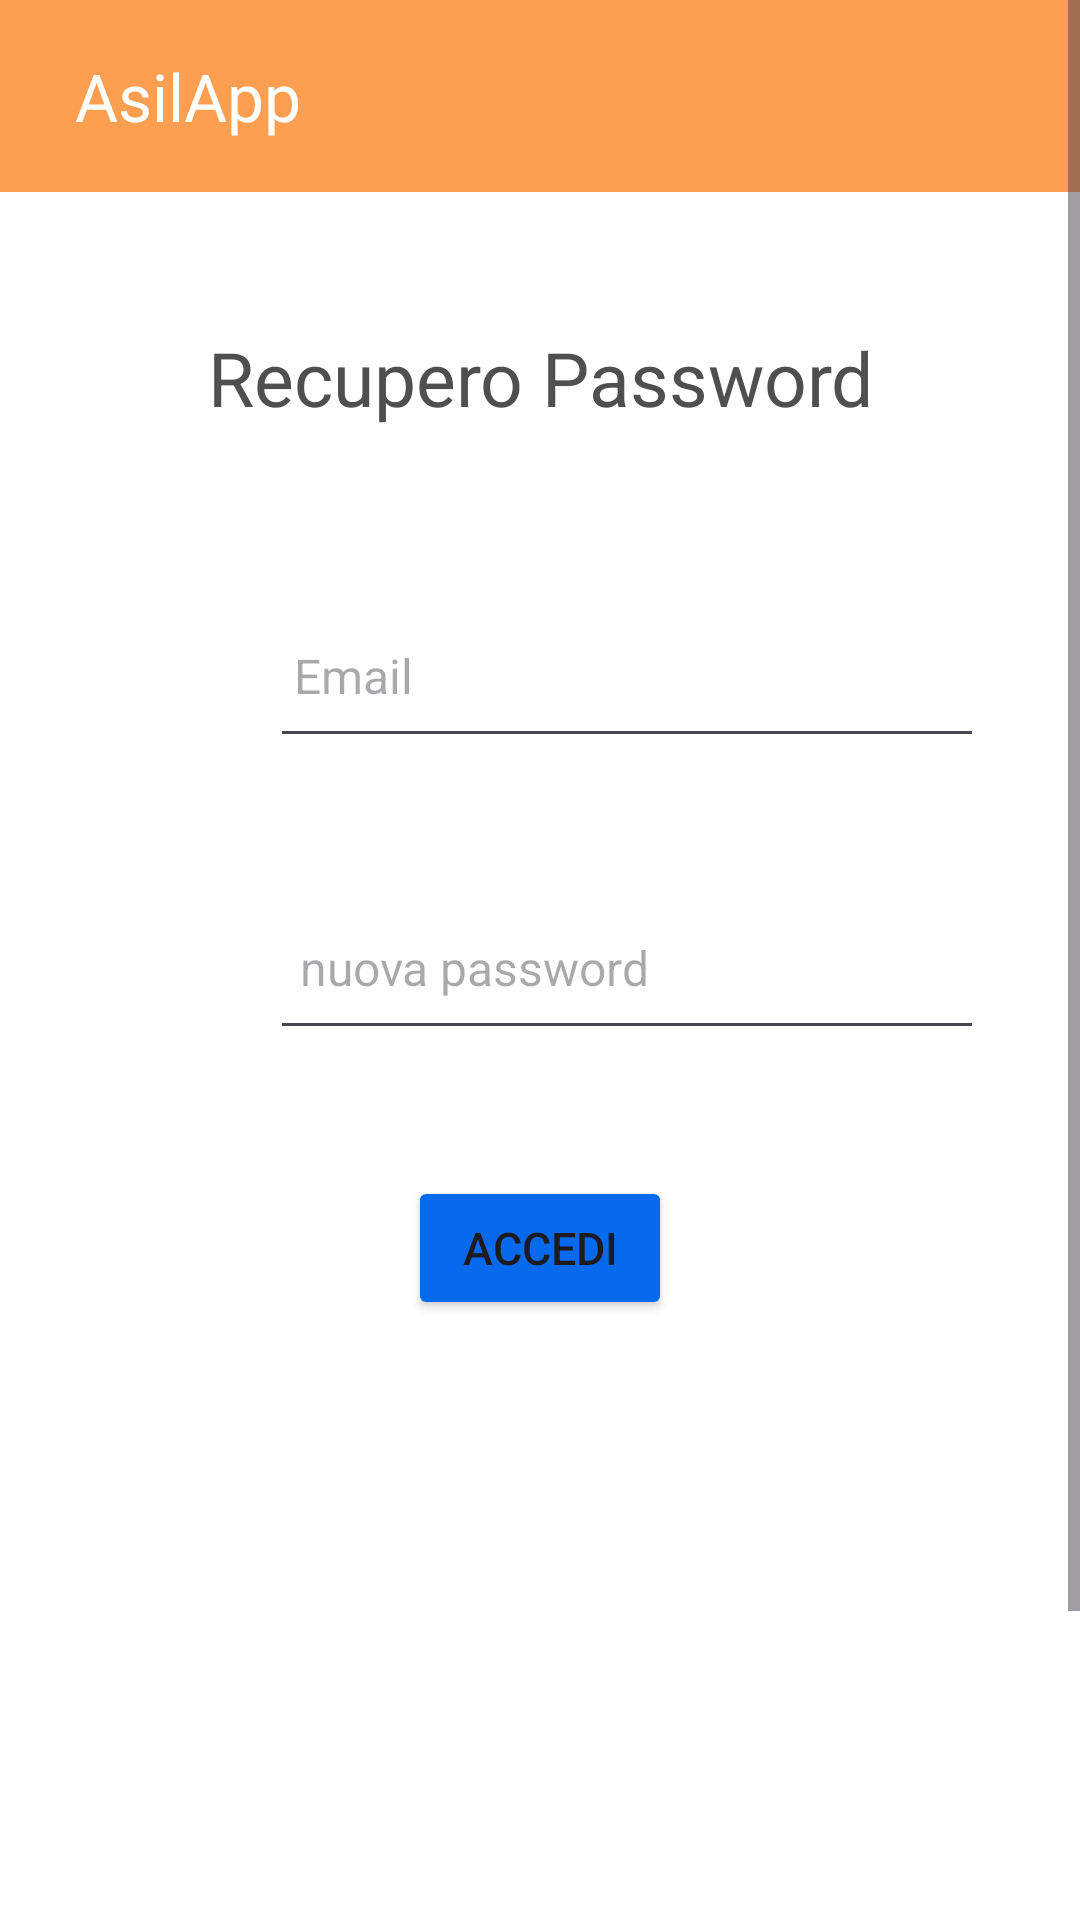

Produce the Android XML layout that renders to this screen, including the resource entries it uses.
<!-- AndroidManifest.xml: application theme Theme.AsilApp -->
<!-- res/layout/activity_password_dimenticata.xml -->
<?xml version="1.0" encoding="utf-8"?>
<ScrollView
    xmlns:android="http://schemas.android.com/apk/res/android"
    xmlns:app="http://schemas.android.com/apk/res-auto"
    xmlns:tools="http://schemas.android.com/tools"
    android:layout_width="match_parent"
    android:layout_height="match_parent"
    tools:context=".MainActivity">
<LinearLayout
    android:layout_width="match_parent"
    android:layout_height="match_parent"
    android:orientation="vertical"

    android:background="@color/white">


    <com.google.android.material.appbar.MaterialToolbar
        android:id="@+id/toolbar"
        android:layout_width="match_parent"
        android:layout_height="wrap_content"
        android:background="#fe9e50"
        app:title="AsilApp"
        app:titleMarginStart="25dp"
        app:titleTextColor="#FFFFFF" />



    <TextView
        android:id="@+id/signupText"
        android:layout_width="match_parent"
        android:layout_height="wrap_content"
        android:text="@string/recupero_password"
        android:textAlignment="center"
        android:layout_marginTop="45dp"

        android:textColor="#504F4F"
        android:textSize="25sp"
        android:textStyle="normal" />


    <LinearLayout
        android:layout_width="match_parent"
        android:layout_height="600dp"
        android:layout_gravity="center_horizontal"
        android:orientation="vertical"
        android:layout_marginTop="20dp"
        android:padding="35dp">


        <LinearLayout

            android:layout_width="326dp"
            android:layout_height="144dp"

            android:layout_marginStart="0dp"

            android:orientation="horizontal">

            <ImageView
                android:id="@+id/emailIcon"
                android:layout_width="55dp"
                android:layout_height="55dp"
                android:src="@drawable/email_icon" />

            <EditText
                android:id="@+id/ResetEmail"
                android:layout_width="238dp"
                android:layout_height="55dp"
                android:drawablePadding="8dp"
                android:hint="@string/email"
                android:inputType="textEmailAddress"
                android:padding="8dp"
                android:textColor="@color/black"
                android:textSize="16dp" />
        </LinearLayout>

        <LinearLayout

            android:layout_width="326dp"
            android:layout_height="62dp"

            android:layout_marginStart="0dp"
            android:layout_marginTop="-47dp"
            android:orientation="horizontal">

            <ImageView
                android:id="@+id/passwordIcon"
                android:layout_width="55dp"
                android:layout_height="55dp"
                android:src="@drawable/password_icon" />

            <EditText
                android:id="@+id/ResetPassword"
                android:layout_width="238dp"
                android:layout_height="55dp"
                android:drawablePadding="10dp"
                android:hint="@string/nuova_password"
                android:inputType="textPassword"
                android:padding="10dp"
                android:textColor="@color/black"
                android:textSize="16dp" />


        </LinearLayout>

        <Button
            android:id="@+id/UpdateButton"
            android:layout_width="wrap_content"
            android:layout_height="wrap_content"
            android:layout_gravity="center"
            android:layout_marginTop="35dp"
            android:backgroundTint="#076AEC"
            android:text="@string/accedi"
            android:textSize="15sp"
            app:cornerRadius="20dp" />


    </LinearLayout>




</LinearLayout>
</ScrollView>
<!-- resources referenced by this layout -->
<resources>
  <color name="black">#FF000000</color>
  <color name="white">#FFFFFFFF</color>
  <string name="accedi">Accedi</string>
  <string name="email" translatable="false">Email</string>
  <string name="nuova_password">nuova password</string>
  <string name="recupero_password">Recupero Password</string>
  <style name="Theme.AsilApp" parent="Base.Theme.AsilApp" />
  <style name="Base.Theme.AsilApp" parent="Theme.Material3.DayNight.NoActionBar">
          
          <item name="colorPrimary">#FFA250</item>
  
  
      </style>
</resources>
